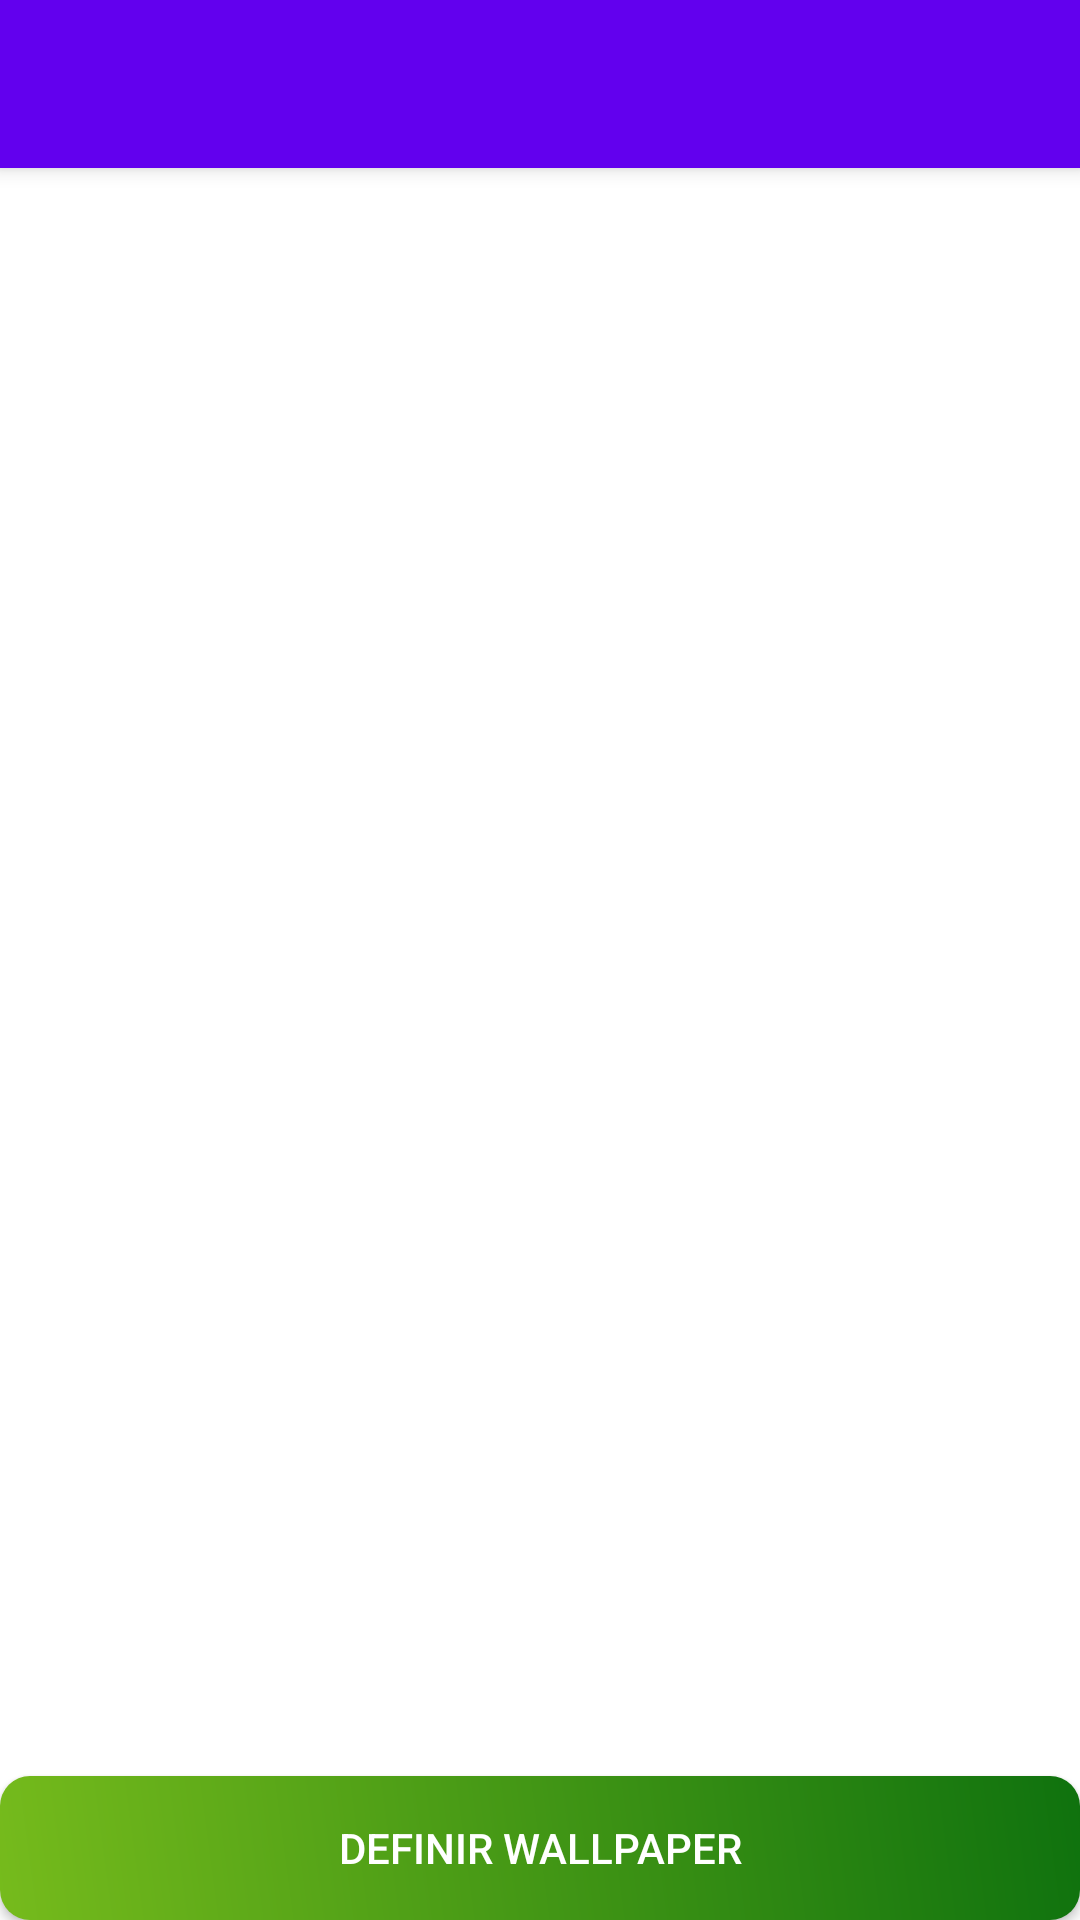

Android layout source for this screen:
<!-- AndroidManifest.xml: application theme Theme.Trab4 -->
<!-- res/layout/activity_wallpaper.xml -->
<?xml version="1.0" encoding="utf-8"?>
<androidx.constraintlayout.widget.ConstraintLayout xmlns:android="http://schemas.android.com/apk/res/android"
    xmlns:app="http://schemas.android.com/apk/res-auto"
    xmlns:tools="http://schemas.android.com/tools"
    android:layout_width="match_parent"
    android:layout_height="match_parent">

    <androidx.appcompat.widget.Toolbar
        android:id="@+id/toolbar"
        android:layout_width="match_parent"
        android:layout_height="?attr/actionBarSize"
        android:background="?attr/colorPrimary"
        android:elevation="4dp"
        android:theme="@style/ThemeOverlay.AppCompat.ActionBar"
        app:layout_constraintEnd_toEndOf="parent"
        app:layout_constraintHorizontal_bias="0.0"
        app:layout_constraintStart_toStartOf="parent"
        app:layout_constraintTop_toTopOf="parent"
        app:popupTheme="@style/ThemeOverlay.AppCompat.Light">

        <ImageView
            android:id="@+id/backButton"
            android:layout_width="wrap_content"
            android:layout_height="wrap_content"
            android:layout_gravity="start"
            android:contentDescription="@string/string_back"
            android:padding="8dp"
             />

    </androidx.appcompat.widget.Toolbar>

    <ImageView
        android:id="@+id/imageView"
        android:layout_width="0dp"
        android:layout_height="0dp"
        android:scaleType="centerCrop"
        app:layout_constraintBottom_toTopOf="@+id/wallpaperButton"
        app:layout_constraintDimensionRatio="h,16:9"
        app:layout_constraintEnd_toEndOf="parent"
        app:layout_constraintHorizontal_bias="0.0"
        app:layout_constraintStart_toStartOf="parent"
        app:layout_constraintTop_toTopOf="parent" />

    <androidx.appcompat.widget.AppCompatButton
        android:id="@+id/wallpaperButton"
        android:layout_width="0dp"
        android:layout_height="wrap_content"
        android:background="@drawable/et_bg"
        android:text="Definir Wallpaper"
        android:textColor="#FFFFFF"
        app:layout_constraintBottom_toBottomOf="parent"
        app:layout_constraintEnd_toEndOf="parent"
        app:layout_constraintStart_toStartOf="parent" />

    <ProgressBar
        android:id="@+id/progressBar"
        android:layout_width="wrap_content"
        android:layout_height="wrap_content"
        android:visibility="gone"
        app:layout_constraintBottom_toBottomOf="@id/imageView"
        app:layout_constraintEnd_toEndOf="@id/imageView"
        app:layout_constraintStart_toStartOf="@id/imageView"
        app:layout_constraintTop_toTopOf="@id/imageView" />

    <TextView
        android:id="@+id/linkTextView"
        android:layout_width="wrap_content"
        android:layout_height="wrap_content"
        android:layout_marginTop="8dp"
        android:text=""
        app:layout_constraintEnd_toEndOf="parent"
        app:layout_constraintHorizontal_bias="0.498"
        app:layout_constraintStart_toStartOf="parent"
        app:layout_constraintTop_toBottomOf="@+id/toolbar" />

</androidx.constraintlayout.widget.ConstraintLayout>
<!-- resources referenced by this layout -->
<resources>
  <!-- drawable et_bg (drawable) -->
  <?xml version="1.0" encoding="utf-8"?>
  <shape xmlns:android="http://schemas.android.com/apk/res/android"
      android:shape="rectangle">
      <gradient
          android:startColor="#76BB1C"
          android:endColor="#0F720E"
          android:angle="45" />
      <corners android:radius="10dp"/>
  
  </shape>
  <style name="Theme.Trab4" parent="Theme.MaterialComponents.DayNight.NoActionBar">
          
          <item name="colorPrimary">@color/purple_500</item>
          <item name="colorPrimaryVariant">@color/purple_700</item>
          <item name="colorOnPrimary">@color/white</item>
          
          <item name="colorSecondary">@color/teal_200</item>
          <item name="colorSecondaryVariant">@color/teal_700</item>
          <item name="colorOnSecondary">@color/black</item>
          
          <item name="android:statusBarColor" tools:targetApi="l">?attr/colorPrimaryVariant</item>
          
      </style>
  <!-- not gathered from this repository: default colours our renderer supplied (Android Studio template values) -->
  <color name="purple_500">#FF6200EE</color>
  <color name="purple_700">#FF3700B3</color>
  <color name="teal_200">#FF03DAC5</color>
  <color name="teal_700">#FF018786</color>
  <color name="black">#FF000000</color>
  <color name="white">#FFFFFFFF</color>
</resources>
